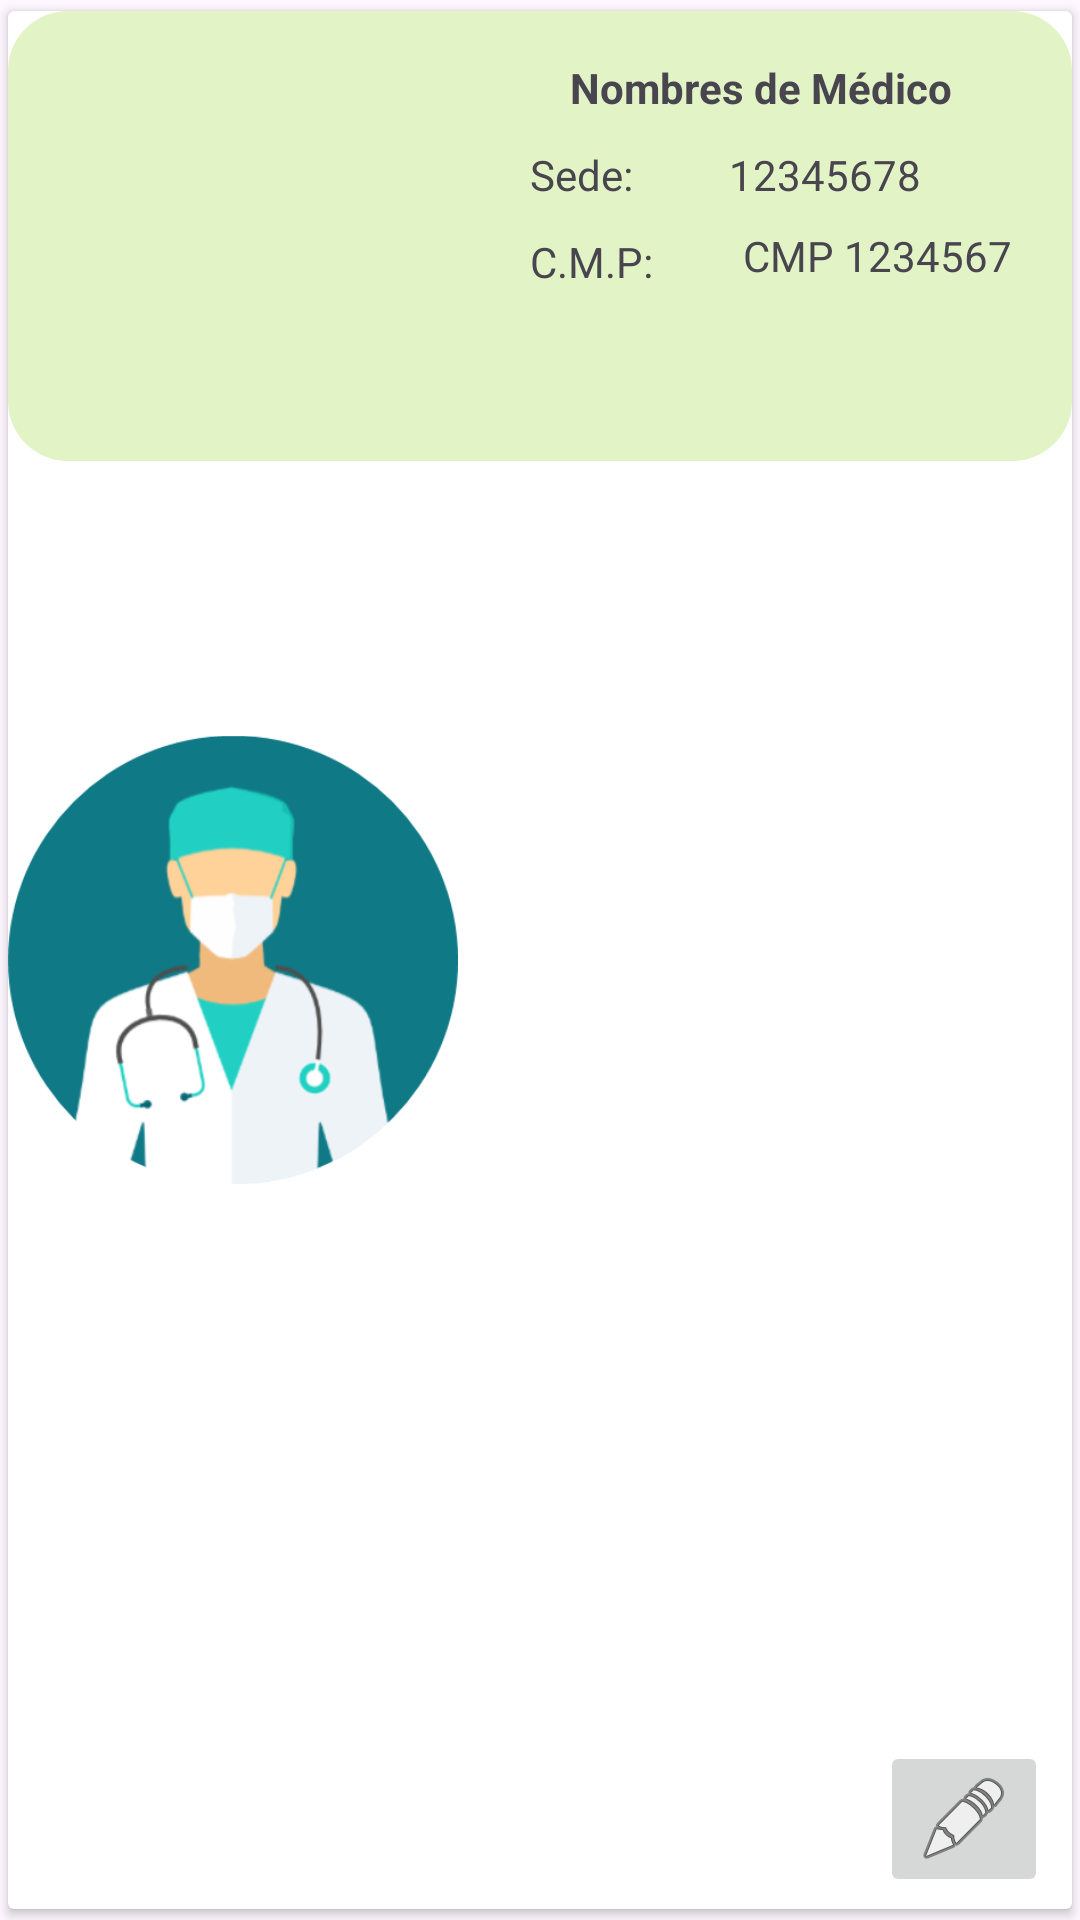

Reconstruct the res/layout file that produces this screen, plus the resources it refers to.
<!-- AndroidManifest.xml: application theme Theme.Proyecto_0 -->
<!-- res/layout/fila_medico.xml -->
<?xml version="1.0" encoding="utf-8"?>
<LinearLayout xmlns:android="http://schemas.android.com/apk/res/android"
    xmlns:app="http://schemas.android.com/apk/res-auto"
    xmlns:tools="http://schemas.android.com/tools"
    android:orientation="vertical"
    android:layout_width="match_parent"
    android:layout_height="150dp">


    <androidx.cardview.widget.CardView
        android:layout_width="match_parent"
        android:layout_height="match_parent"
        app:cardUseCompatPadding="true">

        <androidx.constraintlayout.widget.ConstraintLayout
            android:layout_width="match_parent"
            android:layout_height="150dp"
            android:background="@drawable/btn_bg_1"/>

        <androidx.constraintlayout.widget.ConstraintLayout
            android:layout_width="match_parent"
            android:layout_height="match_parent">

            <ImageView
                android:id="@+id/imageView2"
                android:layout_width="150dp"
                android:layout_height="match_parent"
                app:layout_constraintBottom_toBottomOf="parent"
                app:layout_constraintTop_toTopOf="parent"
                app:srcCompat="@drawable/doctor"
                tools:layout_editor_absoluteX="4dp" />

            <TextView
                android:id="@+id/filaNombreMedico"
                android:layout_width="wrap_content"
                android:layout_height="wrap_content"
                android:layout_marginTop="16dp"
                android:layout_marginEnd="40dp"
                android:text="Nombres de Médico"
                android:textSize="14dp"
                android:textStyle="bold"
                app:layout_constraintEnd_toEndOf="parent"
                app:layout_constraintTop_toTopOf="parent" />

            <TextView
                android:id="@+id/textView6"
                android:layout_width="wrap_content"
                android:layout_height="wrap_content"
                android:layout_marginStart="24dp"
                android:layout_marginTop="10dp"
                android:text="Sede:"
                app:layout_constraintStart_toEndOf="@+id/imageView2"
                app:layout_constraintTop_toBottomOf="@+id/filaNombreMedico" />

            <TextView
                android:id="@+id/filaMedicoCita"
                android:layout_width="wrap_content"
                android:layout_height="wrap_content"
                android:layout_marginStart="32dp"
                android:layout_marginTop="10dp"
                android:text="12345678"
                app:layout_constraintStart_toEndOf="@+id/textView6"
                app:layout_constraintTop_toBottomOf="@+id/filaNombreMedico" />

            <TextView
                android:id="@+id/filafechaCita"
                android:layout_width="wrap_content"
                android:layout_height="wrap_content"
                android:layout_marginStart="30dp"
                android:layout_marginTop="8dp"
                android:text="CMP 1234567"
                app:layout_constraintStart_toEndOf="@+id/textView"
                app:layout_constraintTop_toBottomOf="@+id/filaMedicoCita" />

            <ImageButton
                android:id="@+id/filaEditarMedico"
                android:layout_width="wrap_content"
                android:layout_height="wrap_content"
                android:layout_marginEnd="8dp"
                android:layout_marginBottom="4dp"
                app:layout_constraintBottom_toBottomOf="parent"
                app:layout_constraintEnd_toEndOf="parent"
                app:srcCompat="@android:drawable/ic_menu_edit" />

            <TextView
                android:id="@+id/textView"
                android:layout_width="wrap_content"
                android:layout_height="wrap_content"
                android:layout_marginStart="24dp"
                android:layout_marginTop="10dp"
                android:text="C.M.P:"
                app:layout_constraintStart_toEndOf="@+id/imageView2"
                app:layout_constraintTop_toBottomOf="@+id/filaMedicoCita" />


        </androidx.constraintlayout.widget.ConstraintLayout>
    </androidx.cardview.widget.CardView>
</LinearLayout>
<!-- resources referenced by this layout -->
<resources>
  <!-- drawable btn_bg_1 (drawable) -->
  <?xml version="1.0" encoding="utf-8"?>
  <selector xmlns:android="http://schemas.android.com/apk/res/android">
      <item>
          <shape android:shape="rectangle">
              <corners android:radius="20dp"/>
              <solid android:color="#E2F4C5"/>
          </shape>
      </item>
  </selector>
  <!-- drawable doctor: png bitmap (drawable, 36173 bytes) -->
  <style name="Theme.Proyecto_0" parent="Base.Theme.Proyecto_0" />
  <style name="Base.Theme.Proyecto_0" parent="Theme.Material3.DayNight.NoActionBar">
          
          <item name="colorPrimary">@color/primario</item>
          <item name="colorPrimaryVariant">@color/primario</item>
  
          
          <item name="colorSecondary">@color/secundario</item>
          <item name="colorSecondaryVariant">@color/secundario</item>
  
      </style>
  <color name="primario">#58A399</color>
  <color name="secundario">#A8CD9F</color>
</resources>
